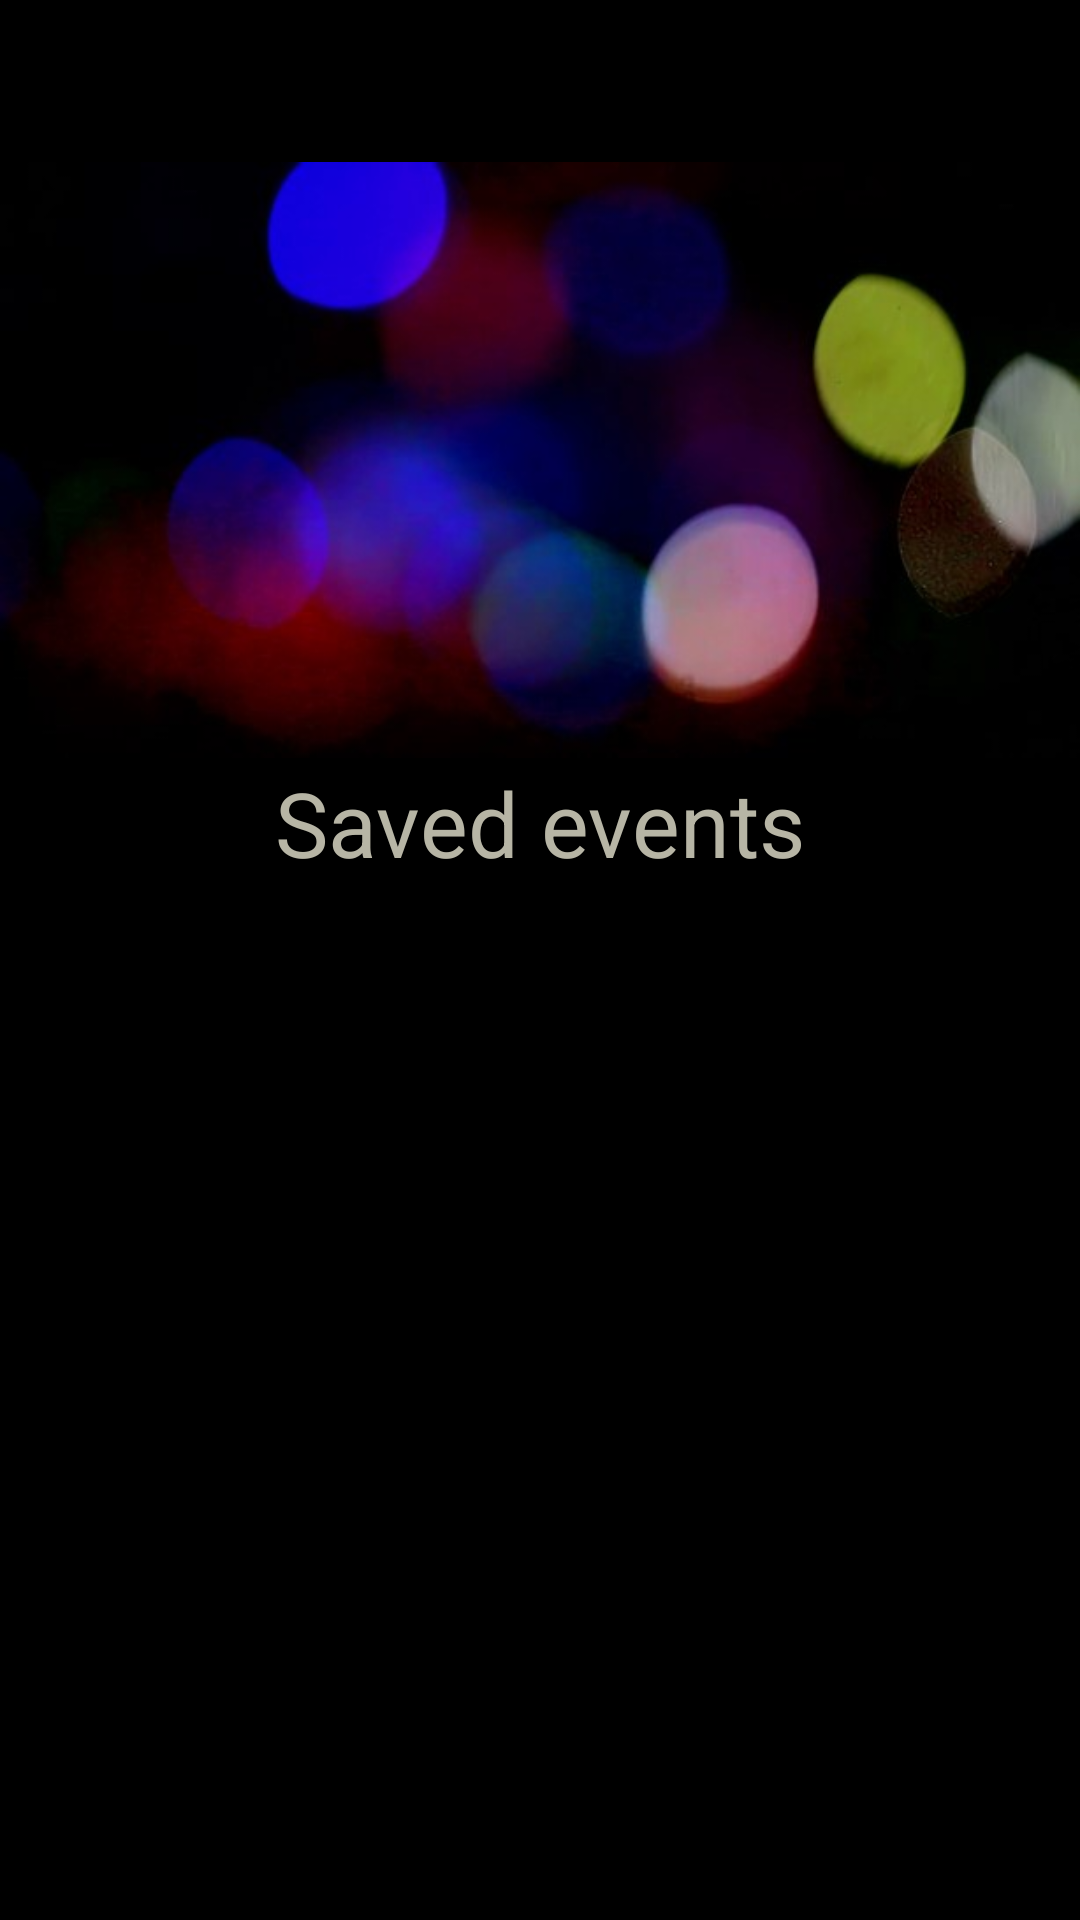

Layout XML and referenced resources for this Android screen:
<!-- AndroidManifest.xml: application theme AppTheme -->
<!-- res/layout/activity_saved_events.xml -->
<?xml version="1.0" encoding="utf-8"?>
<RelativeLayout xmlns:android="http://schemas.android.com/apk/res/android"
    xmlns:app="http://schemas.android.com/apk/res-auto"
    xmlns:tools="http://schemas.android.com/tools"
    android:layout_width="match_parent"
    android:layout_height="match_parent"
    android:background="#000000"
    tools:context=".SavedEventsActivity">

    <ImageView
        android:id="@+id/cover_saved"
        android:layout_width="match_parent"
        android:layout_height="200dp"
        android:layout_alignParentStart="true"
        android:layout_alignParentTop="true"
        android:layout_marginTop="54dp"
        android:scaleType="fitStart"
        android:src="@drawable/cover_saved" />

    <TextView
        android:id="@+id/title_saved_activity"
        android:layout_width="wrap_content"
        android:layout_height="wrap_content"
        android:text="Saved events"
        android:textSize="30sp"
        android:textColor="#B9B7A7"
        android:layout_centerInParent="true"
        android:layout_below="@id/cover_saved"/>

    <android.support.design.widget.CoordinatorLayout
        xmlns:android="http://schemas.android.com/apk/res/android"
        xmlns:app="http://schemas.android.com/apk/res-auto"
        xmlns:tools="http://schemas.android.com/tools"
        android:layout_width="match_parent"
        android:layout_height="match_parent"
        android:fitsSystemWindows="true"
        tools:context=".PartyListActivity"
        android:background="@color/cardview_shadow_end_color"
        />

    <android.support.v7.widget.RecyclerView
        android:id="@+id/recycler_saved_events"
        android:layout_width="match_parent"
        android:layout_height="match_parent"
        app:layout_behavior="@string/appbar_scrolling_view_behavior"
        android:layout_below="@+id/appBarLayout"
        android:layout_alignParentStart="true"
        android:layout_marginTop="25dp"
        android:scrollbarAlwaysDrawHorizontalTrack="true"
        />

    <TextView
        android:id="@+id/SavedEventsMsg"
        android:gravity="center"
        android:layout_marginTop="10dp"
        android:textSize="20dp"
        android:layout_below="@id/title_saved_activity"
        android:textColor="#9f6d91"
        android:layout_width="match_parent"
        android:layout_height="wrap_content"
        />

    <android.support.design.widget.AppBarLayout
        android:layout_height="wrap_content"
        android:layout_width="match_parent"
        android:id="@+id/appBarLayout"
        android:layout_below="@id/title_saved_activity"
        />

</RelativeLayout>
<!-- resources referenced by this layout -->
<resources>
  <!-- drawable cover_saved: jpg bitmap (drawable, 18263 bytes) -->
  <style name="AppTheme" parent="Theme.AppCompat.Light.DarkActionBar">
          
          <item name="colorPrimary">@color/colorPrimary</item>
          <item name="colorPrimaryDark">@color/colorPrimaryDark</item>
          <item name="colorAccent">@color/colorAccent</item>
          <item name="android:textColorHint">#B9B7A7</item>
      </style>
  <color name="colorPrimary">#050506</color>
  <color name="colorPrimaryDark">#303F9F</color>
  <color name="colorAccent">#FF4081</color>
</resources>
